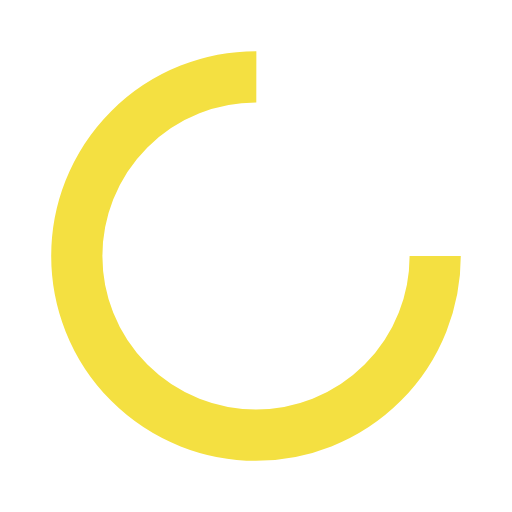
t = 0.00 s
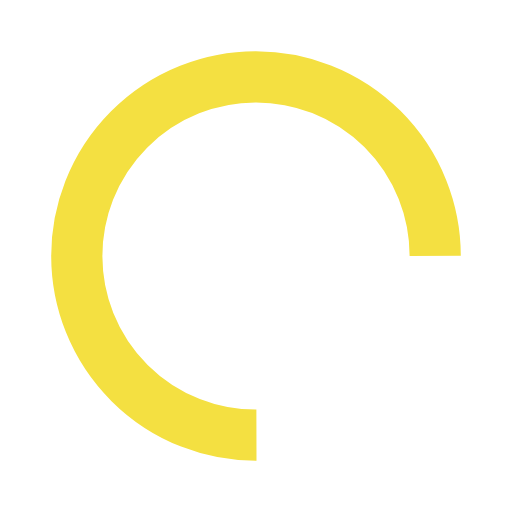
t = 0.23 s
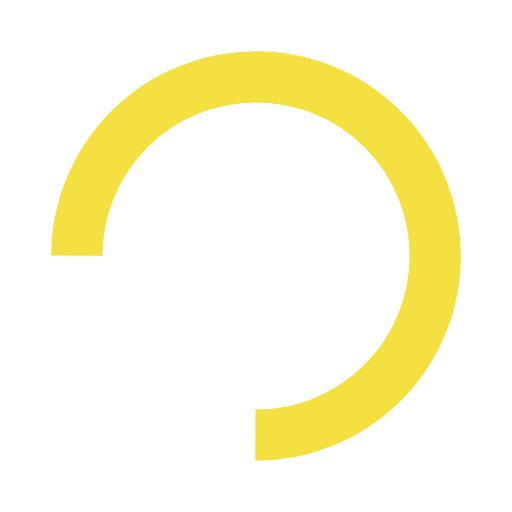
t = 0.46 s
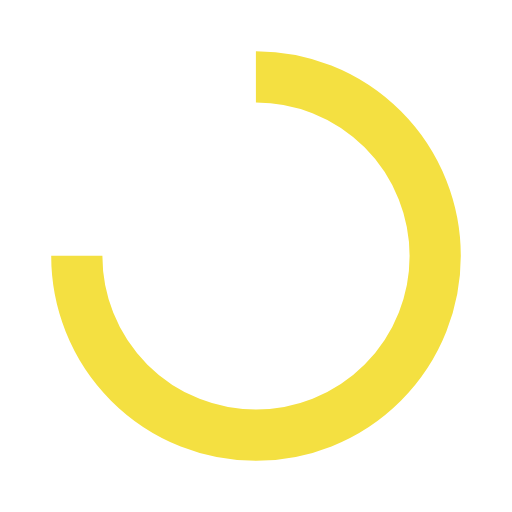
t = 0.69 s

The animated SVG that drew these frames (rendered in a browser with its animation timeline set to each time). Animation: 1 SMIL element (animateTransform=1); one cycle of 0.92 s, repeats indefinitely.

<?xml version="1.0" encoding="utf-8"?>
<svg xmlns="http://www.w3.org/2000/svg" xmlns:xlink="http://www.w3.org/1999/xlink" style="margin: auto; background: transparent; display: block; shape-rendering: auto;" width="200px" height="200px" viewBox="0 0 100 100" preserveAspectRatio="xMidYMid">
<circle cx="50" cy="50" fill="none" stroke="#f4e041" stroke-width="10" r="35" stroke-dasharray="164.93361431346415 56.97787143782138">
  <animateTransform attributeName="transform" type="rotate" repeatCount="indefinite" dur="0.9174311926605504s" values="0 50 50;360 50 50" keyTimes="0;1"></animateTransform>
</circle>
<!-- [ldio] generated by https://loading.io/ --></svg>